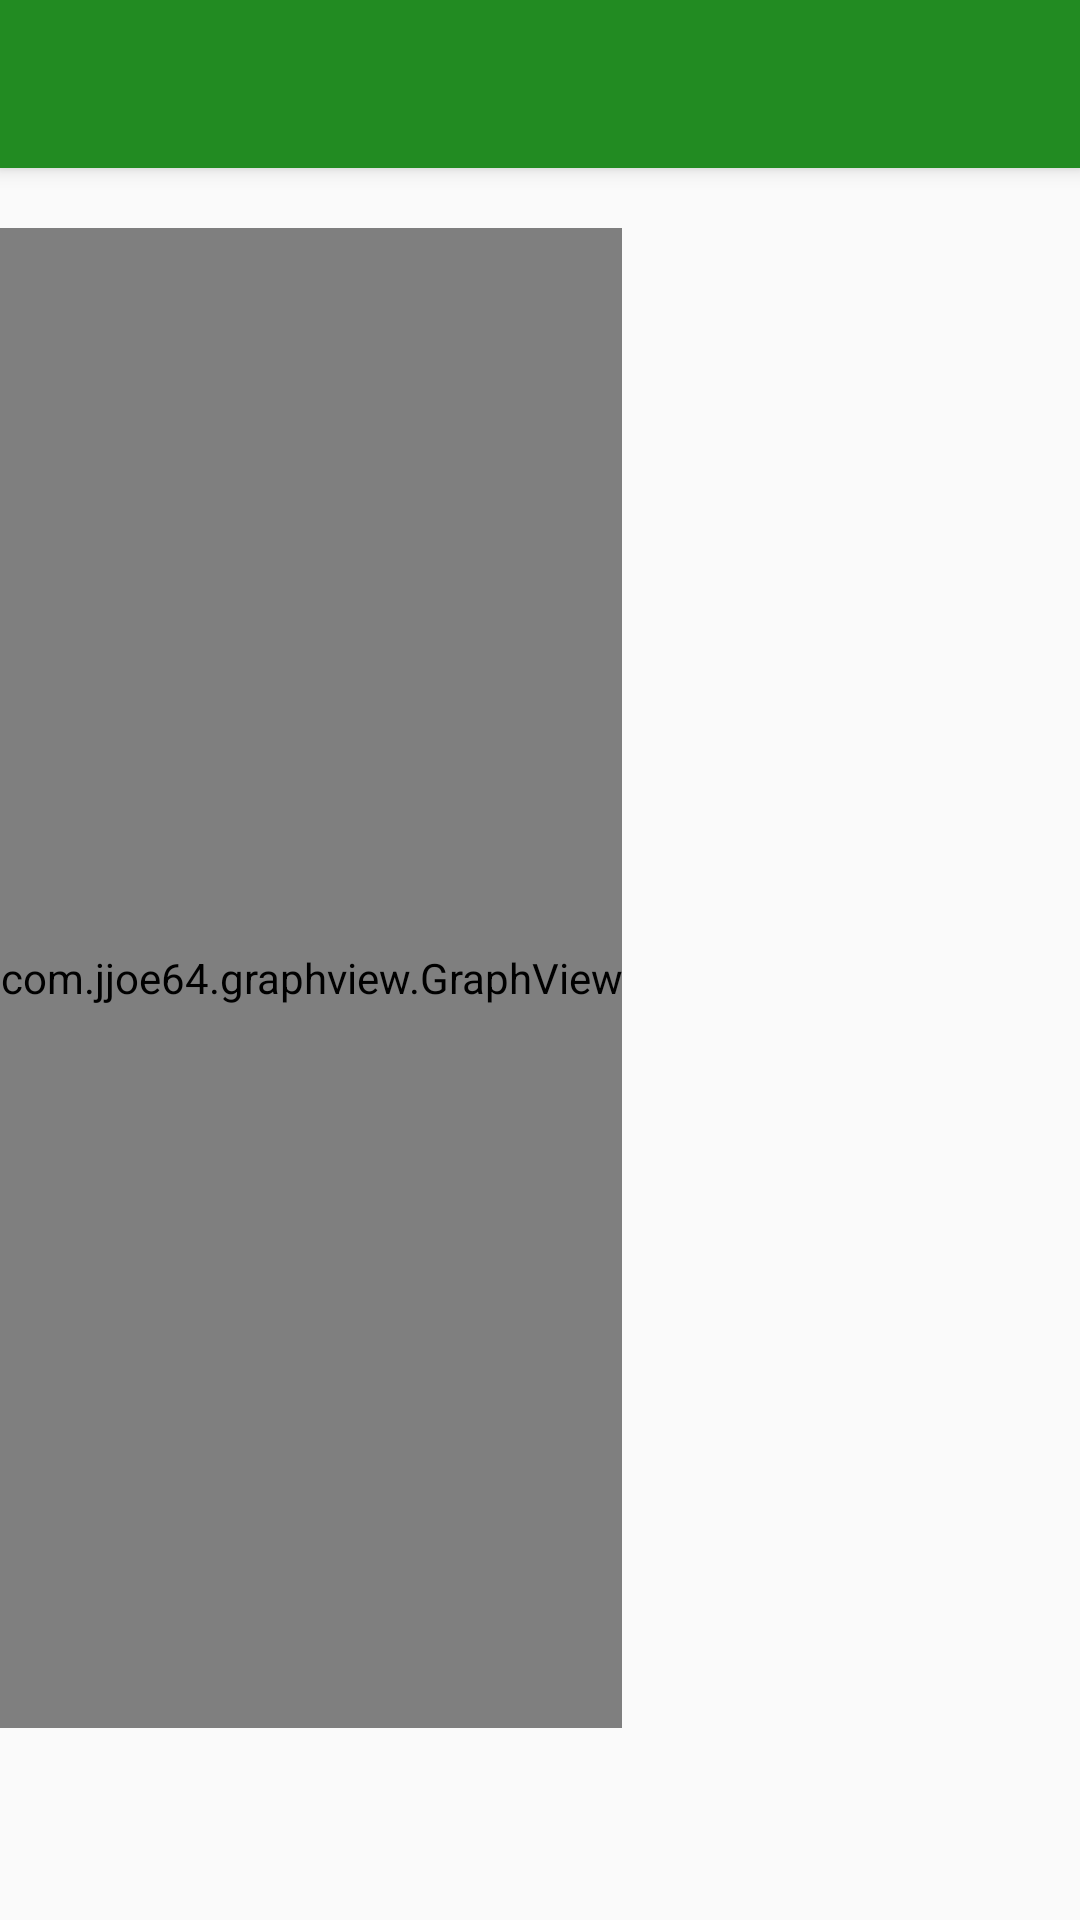

Android layout source for this screen:
<!-- AndroidManifest.xml: application theme AppTheme -->
<!-- res/layout/activity_graph.xml -->
<?xml version="1.0" encoding="utf-8"?>
<android.support.design.widget.CoordinatorLayout xmlns:android="http://schemas.android.com/apk/res/android"
    xmlns:app="http://schemas.android.com/apk/res-auto"
    xmlns:tools="http://schemas.android.com/tools"
    android:layout_width="match_parent"
    android:layout_height="match_parent"
    tools:context=".graph">

    <android.support.design.widget.AppBarLayout
        android:layout_width="match_parent"
        android:layout_height="wrap_content"
        android:theme="@style/AppTheme.AppBarOverlay">

        <android.support.v7.widget.Toolbar
            android:id="@+id/toolbar"
            android:layout_width="match_parent"
            android:layout_height="?attr/actionBarSize"
            android:background="?attr/colorPrimary"
            app:popupTheme="@style/AppTheme.PopupOverlay" />

    </android.support.design.widget.AppBarLayout>

    <include layout="@layout/content_graph" />



</android.support.design.widget.CoordinatorLayout>
<!-- res/layout/content_graph.xml (included above) -->
<?xml version="1.0" encoding="utf-8"?>
<android.support.constraint.ConstraintLayout xmlns:android="http://schemas.android.com/apk/res/android"
    xmlns:app="http://schemas.android.com/apk/res-auto"
    xmlns:tools="http://schemas.android.com/tools"
    android:layout_width="match_parent"
    android:layout_height="match_parent"
    app:layout_behavior="@string/appbar_scrolling_view_behavior"
    tools:context=".graph"
    tools:showIn="@layout/activity_graph">

<LinearLayout
    android:layout_width="wrap_content"
    android:layout_height="wrap_content"
    android:orientation="vertical">

    <com.jjoe64.graphview.GraphView
        android:layout_width="wrap_content"
        android:layout_height="500dp"
        android:layout_marginTop="20dp"
        android:layout_marginBottom="20dp"
        android:id="@+id/graphHeight"/>

</LinearLayout>


</android.support.constraint.ConstraintLayout>
<!-- resources referenced by this layout -->
<resources>
  <style name="AppTheme.AppBarOverlay" parent="ThemeOverlay.AppCompat.Dark.ActionBar" />
  <style name="AppTheme.PopupOverlay" parent="ThemeOverlay.AppCompat.Light" />
  <style name="AppTheme" parent="Theme.AppCompat.Light.DarkActionBar">
          
          <item name="colorPrimary">@color/colorPrimary</item>
          <item name="colorPrimaryDark">@color/colorPrimaryDark</item>
          <item name="colorAccent">@color/colorAccent</item>
      </style>
  <color name="colorPrimary">#228B22</color>
  <color name="colorPrimaryDark">#228B22</color>
  <color name="colorAccent">#228B22</color>
</resources>
